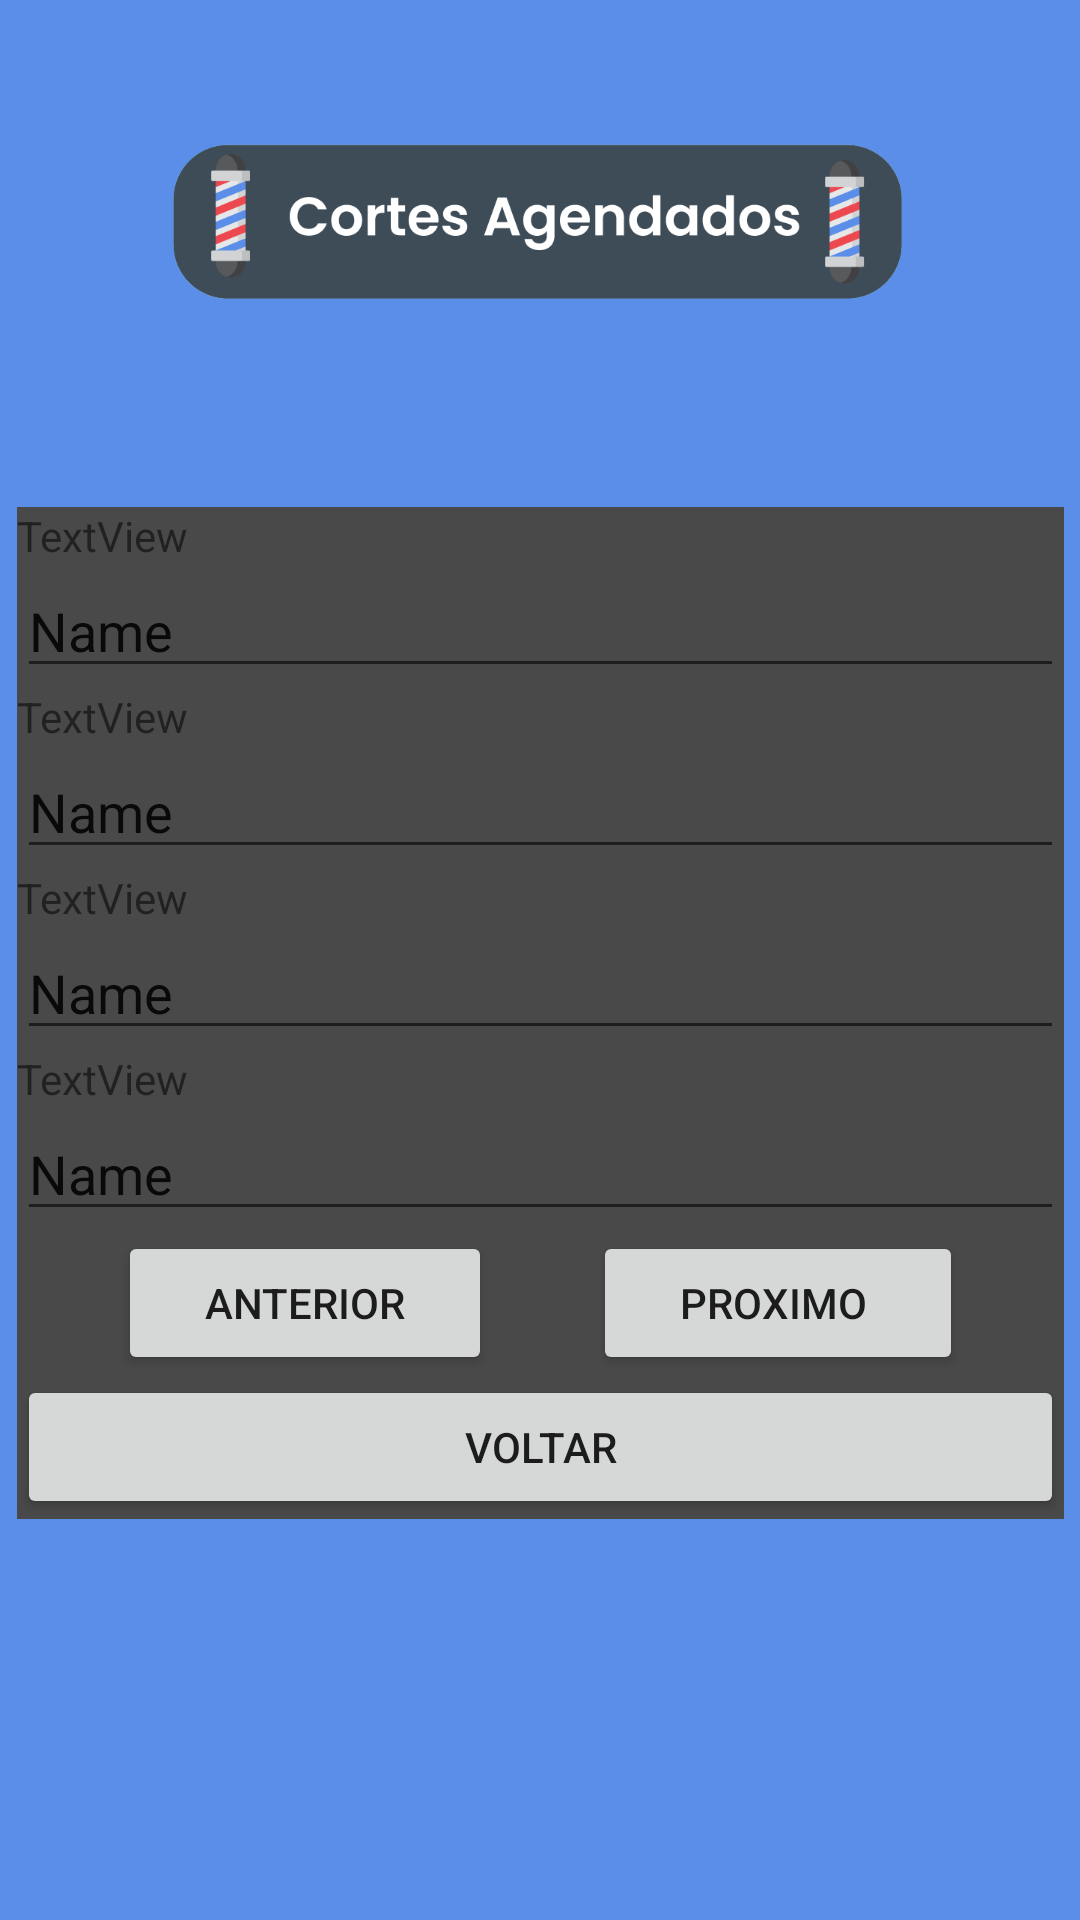

The Android layout XML behind this screen, and the referenced resources:
<!-- AndroidManifest.xml: application theme Theme.AppBarberFast -->
<!-- res/layout/activity_tela_consulta_agendamento.xml -->
<?xml version="1.0" encoding="utf-8"?>
<androidx.constraintlayout.widget.ConstraintLayout xmlns:android="http://schemas.android.com/apk/res/android"
    xmlns:app="http://schemas.android.com/apk/res-auto"
    xmlns:tools="http://schemas.android.com/tools"
    android:layout_width="match_parent"
    android:layout_height="match_parent"
    android:background="@color/fundo_azul"
    tools:context=".ActivityTelaConsultaAgendamento">

    <ImageView
        android:id="@+id/imageView6"
        android:layout_width="254dp"
        android:layout_height="111dp"
        app:layout_constraintBottom_toTopOf="@+id/linearLayout2"
        app:layout_constraintEnd_toEndOf="parent"
        app:layout_constraintHorizontal_bias="0.497"
        app:layout_constraintStart_toStartOf="parent"
        app:layout_constraintTop_toTopOf="parent"
        app:layout_constraintVertical_bias="0.313"
        app:srcCompat="@drawable/barber_fast_16" />

    <LinearLayout
        android:id="@+id/linearLayout2"
        android:layout_width="349dp"
        android:layout_height="wrap_content"
        android:background="#4A4949"
        android:orientation="vertical"
        app:layout_constraintBottom_toBottomOf="parent"
        app:layout_constraintEnd_toEndOf="parent"
        app:layout_constraintStart_toStartOf="parent"
        app:layout_constraintTop_toTopOf="parent"
        app:layout_constraintVertical_bias="0.558">

        <LinearLayout
            android:layout_width="match_parent"
            android:layout_height="wrap_content"
            android:orientation="vertical">

            <TextView
                android:id="@+id/tv_nome_consulta"
                android:layout_width="match_parent"
                android:layout_height="wrap_content"
                android:text="TextView" />

            <EditText
                android:id="@+id/et_nome_consulta"
                android:layout_width="match_parent"
                android:layout_height="wrap_content"
                android:ems="10"
                android:inputType="textPersonName"
                android:text="Name" />
        </LinearLayout>

        <LinearLayout
            android:layout_width="match_parent"
            android:layout_height="wrap_content"
            android:orientation="vertical">

            <TextView
                android:id="@+id/tv_tipo_corte_consulta"
                android:layout_width="match_parent"
                android:layout_height="wrap_content"
                android:text="TextView" />

            <EditText
                android:id="@+id/et_tipo_corte_consulta"
                android:layout_width="match_parent"
                android:layout_height="wrap_content"
                android:ems="10"
                android:inputType="textPersonName"
                android:text="Name" />
        </LinearLayout>

        <LinearLayout
            android:layout_width="match_parent"
            android:layout_height="wrap_content"
            android:orientation="vertical">

            <TextView
                android:id="@+id/tv_melhor_dia"
                android:layout_width="match_parent"
                android:layout_height="wrap_content"
                android:text="TextView" />

            <EditText
                android:id="@+id/et_melhor_dia"
                android:layout_width="match_parent"
                android:layout_height="wrap_content"
                android:ems="10"
                android:inputType="textPersonName"
                android:text="Name" />
        </LinearLayout>

        <LinearLayout
            android:layout_width="match_parent"
            android:layout_height="wrap_content"
            android:orientation="vertical">

            <TextView
                android:id="@+id/tv_nome_barbeiro"
                android:layout_width="match_parent"
                android:layout_height="wrap_content"
                android:text="TextView" />

            <EditText
                android:id="@+id/et_nome_barbeiro"
                android:layout_width="match_parent"
                android:layout_height="wrap_content"
                android:ems="10"
                android:inputType="textPersonName"
                android:text="Name" />
        </LinearLayout>

        <LinearLayout
            android:layout_width="match_parent"
            android:layout_height="wrap_content"
            android:orientation="horizontal">

            <Space
                android:layout_width="wrap_content"
                android:layout_height="wrap_content"
                android:layout_weight="1" />

            <Button
                android:id="@+id/btn_anterior"
                android:layout_width="wrap_content"
                android:layout_height="wrap_content"
                android:layout_weight="1"
                android:text="Anterior" />

            <Space
                android:layout_width="wrap_content"
                android:layout_height="wrap_content"
                android:layout_weight="1" />

            <Button
                android:id="@+id/btn_proximo"
                android:layout_width="wrap_content"
                android:layout_height="wrap_content"
                android:layout_weight="1"
                android:text="Proximo " />

            <Space
                android:layout_width="wrap_content"
                android:layout_height="wrap_content"
                android:layout_weight="1" />
        </LinearLayout>

        <Button
            android:id="@+id/btn_voltar_consulta"
            android:layout_width="match_parent"
            android:layout_height="wrap_content"
            android:onClick="voltar_tela_agendamento"
            android:text="Voltar" />
    </LinearLayout>

</androidx.constraintlayout.widget.ConstraintLayout>
<!-- resources referenced by this layout -->
<resources>
  <color name="fundo_azul">#5A8EE8</color>
  <!-- drawable barber_fast_16: png bitmap (drawable, 21578 bytes) -->
  <style name="Theme.AppBarberFast" parent="Theme.MaterialComponents.DayNight.DarkActionBar">
          
          <item name="colorPrimary">@color/barra_cinza</item>
          <item name="colorPrimaryVariant">@color/black</item>
          <item name="colorOnPrimary">@color/white</item>
          
          <item name="colorSecondary">@color/teal_200</item>
          <item name="colorSecondaryVariant">@color/teal_700</item>
          <item name="colorOnSecondary">@color/black</item>
          
          <item name="android:statusBarColor" tools:targetApi="l">?attr/colorPrimaryVariant</item>
          
      </style>
  <color name="barra_cinza">#3E4C58</color>
  <color name="black">#FF000000</color>
  <color name="white">#FFFFFFFF</color>
  <color name="teal_200">#FF03DAC5</color>
  <color name="teal_700">#FF018786</color>
</resources>
